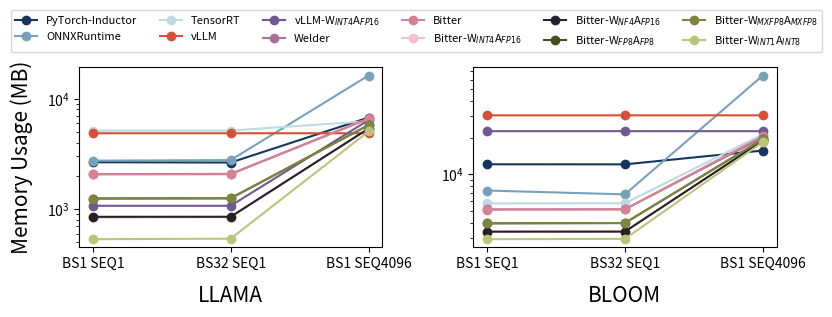

The matplotlib source for this figure: (Note: this script raises an exception after producing the figure.)
# Copyright (c) Microsoft Corporation.
# Licensed under the MIT License.
import pandas as pd
import numpy as np
import matplotlib.pyplot as plt
import matplotlib.pyplot as plt
import matplotlib.gridspec as gridspec
import numpy as np

colers_sets = [
    # nilu
    (20 / 255, 54 / 255, 95 / 255),
    (118 / 255, 162 / 255, 185 / 255),
    (191 / 255, 217 / 255, 229 / 255),
    (214 / 255, 79 / 255, 56 / 255),
    (112 / 255, 89 / 255, 146 / 255),
    # dori
    (169 / 255, 115 / 255, 153 / 255),
    # (248/ 255, 242/ 255, 236/ 255),
    (214 / 255, 130 / 255, 148 / 255),
    (243 / 255, 191 / 255, 202 / 255),
    (41 / 255, 31 / 255, 39 / 255),
    # coller
    (72 / 255, 76 / 255, 35 / 255),
    (124 / 255, 134 / 255, 65 / 255),
    (185 / 255, 198 / 255, 122 / 255),
    (248 / 255, 231 / 255, 210 / 255),
    (182 / 255, 110 / 255, 151 / 255),
]
hatch_patterns = ["-", "+", "x", "\\", "*", "o", "O", "."]

# 创建一个figure实例
fig = plt.figure(figsize=(9, 3))
# 设置网格布局
gs = gridspec.GridSpec(1, 2, figure=fig, wspace=0.3)


ax_llama = fig.add_subplot(gs[0, 0])
providers = ["BS1 SEQ1", "BS32 SEQ1", "BS1 SEQ4096"]
times_data = [
    ("PyTorch-Inductor", [2660, 2642, 6754]),
    ("ONNXRuntime", [2748, 2780, 16206]),
    ("TensorRT", [5140, 5148, 6260]),
    ("vLLM", [4866, 4868, 4866]),
    ("vLLM-W$_{INT4}$A$_{FP16}$", [1072, 1072, 6400]),
    ("Welder", [2076, 2084, 6626]),
    ("Bitter", [2064, 2070, 6580]),
    ("Bitter-W$_{INT4}$A$_{FP16}$", [840, 846, 5356]),
    ("Bitter-W$_{NF4}$A$_{FP16}$", [852, 853, 5364]),
    ("Bitter-W$_{FP8}$A$_{FP8}$", [1248, 1254, 5764]),
    ("Bitter-W$_{MXFP8}$A$_{MXFP8}$", [1248, 1254, 5764]),
    ("Bitter-W$_{INT1}$A$_{INT8}$", [534, 540, 5050]),
]

for i, (provider, times) in enumerate(times_data):
    ax_llama.plot(
        providers,
        times,
        label=provider,
        color=colers_sets[i % len(colers_sets)],
        marker="o",
    )

ax_bloom = fig.add_subplot(gs[0, 1])
providers = ["BS1 SEQ1", "BS32 SEQ1", "BS1 SEQ4096"]
times_data = [
    ("PyTorch-Inductor", [12088, 12072, 15674]),
    ("ONNXRuntime", [7356, 6844, 64718]),
    ("TensorRT", [5771, 5783, 21292]),
    ("vLLM", [30512, 30516, 30512]),
    ("vLLM-W$_{INT4}$A$_{FP16}$", [22608, 22612, 22608]),
    ("Welder", [5148, 5160, 20046]),
    ("Bitter", [5136, 5156, 20592]),
    ("Bitter-W$_{INT4}$A$_{FP16}$", [3372, 3392, 18828]),
    ("Bitter-W$_{NF4}$A$_{FP16}$", [3382, 3384, 18844]),
    ("Bitter-W$_{FP8}$A$_{FP8}$", [3960, 3980, 19416]),
    ("Bitter-W$_{MXFP8}$A$_{MXFP8}$", [3960, 3980, 19416]),
    ("Bitter-W$_{INT1}$A$_{INT8}$", [2931, 2951, 18387]),
]

for i, (provider, times) in enumerate(times_data):
    ax_bloom.plot(
        providers,
        times,
        label=provider,
        color=colers_sets[i % len(colers_sets)],
        marker="o",
    )


legend_fontsize = 8
# set y scale
ax_llama.set_yscale("log")
ax_llama.set_xlabel("LLAMA", fontsize=15, labelpad=10)
ax_bloom.set_yscale("log")
ax_bloom.set_xlabel("BLOOM", fontsize=15, labelpad=10)
# set the font size
ax_llama.set_ylabel("Memory Usage (MB)", fontsize=15, labelpad=10)

handles, labels = ax_llama.get_legend_handles_labels()

fig.legend(
    handles,
    labels,
    loc="upper center",
    ncol=len(labels) // 2,
    fontsize=legend_fontsize,
    frameon=True,
    bbox_to_anchor=(0.5, 1.01),
)

# 调整布局以避免图例被遮挡
plt.subplots_adjust(top=0.8, bottom=0.2)

plt.grid(False)

# 保存图形
plt.savefig(
    "pdf/memory_usage_a100.pdf",
    bbox_inches="tight",
)
plt.savefig(
    "png/memory_usage_a100.png",
    bbox_inches="tight",
    transparent=False,
    dpi=255,
)
